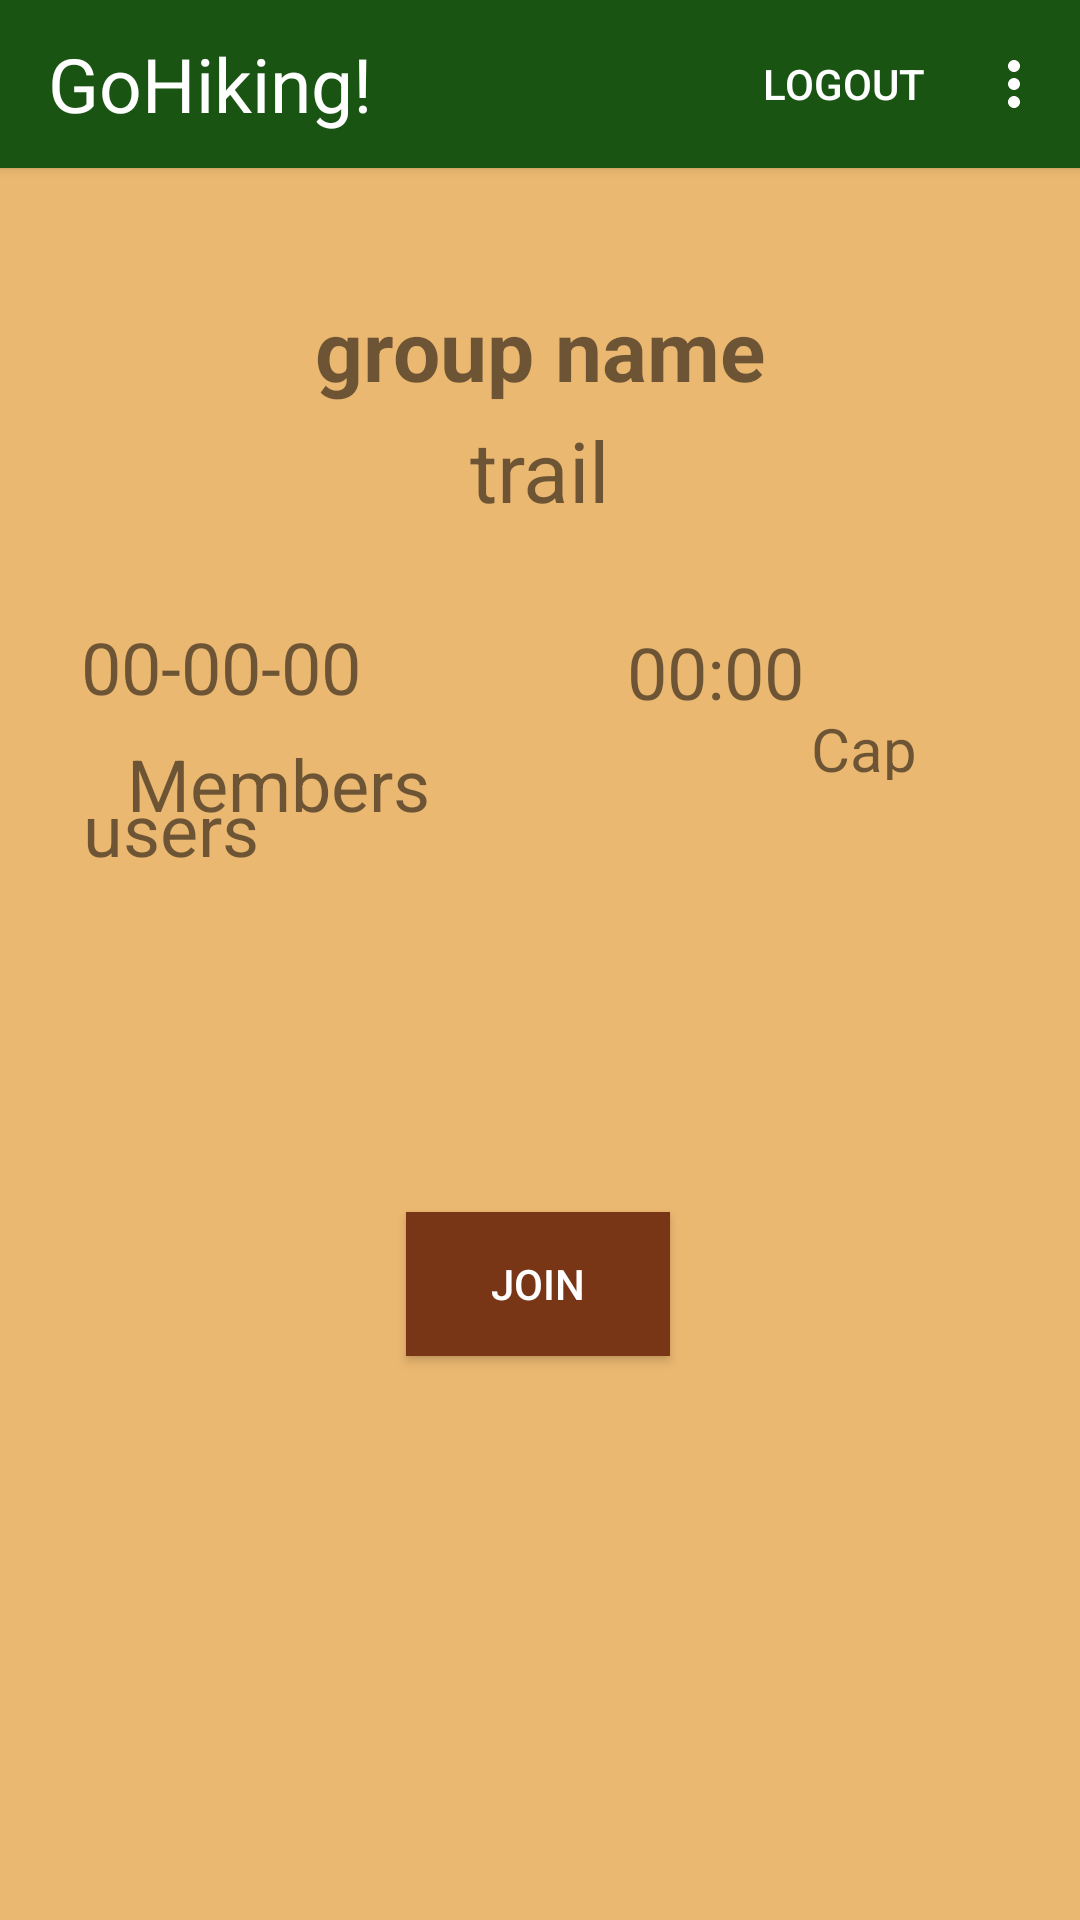

Write the Android layout XML for this screen, with the resource values it uses.
<!-- AndroidManifest.xml: application theme Theme.Project -->
<!-- res/layout/activity_group.xml -->
<?xml version="1.0" encoding="utf-8"?>
<androidx.constraintlayout.widget.ConstraintLayout xmlns:android="http://schemas.android.com/apk/res/android"
    xmlns:app="http://schemas.android.com/apk/res-auto"
    xmlns:tools="http://schemas.android.com/tools"
    android:id="@+id/main"
    android:layout_width="match_parent"
    android:layout_height="match_parent"
    tools:context=".GroupActivity"
    android:background="@color/sand">


    <androidx.appcompat.widget.Toolbar
        android:id="@+id/appbar"
        android:layout_width="match_parent"
        android:layout_height="wrap_content"
        android:background="@color/dark_green"
        android:elevation="@dimen/cardview_default_elevation"
        android:theme="@style/Theme.Project"
        app:layout_constraintEnd_toEndOf="parent"
        app:layout_constraintHorizontal_bias="0.0"
        app:layout_constraintStart_toStartOf="parent"
        app:layout_constraintTop_toTopOf="parent"
        app:menu="@menu/navbar"
        app:popupTheme="@style/ThemeOverlay.AppCompat.Light">

        <TextView
            android:layout_width="wrap_content"
            android:layout_height="wrap_content"
            android:layout_gravity="start"
            android:text="@string/app_name"
            android:textColor="@color/white"
            android:textSize="25sp" />

    </androidx.appcompat.widget.Toolbar>

    <TextView
        android:id="@+id/groupname"
        android:layout_width="wrap_content"
        android:layout_height="wrap_content"
        android:text="group name"
        android:textSize="28sp"
        android:textStyle="bold"
        app:layout_constraintBottom_toBottomOf="parent"
        app:layout_constraintEnd_toEndOf="parent"
        app:layout_constraintStart_toStartOf="parent"
        app:layout_constraintTop_toBottomOf="@id/appbar"
        app:layout_constraintVertical_bias="0.076" />

    <TextView
        android:id="@+id/trailname"
        android:layout_width="wrap_content"
        android:layout_height="wrap_content"
        android:text="trail"
        android:textSize="28sp"
        app:layout_constraintBottom_toBottomOf="parent"
        app:layout_constraintEnd_toEndOf="parent"
        app:layout_constraintStart_toStartOf="parent"
        app:layout_constraintTop_toBottomOf="@id/appbar"
        app:layout_constraintVertical_bias="0.15" />

    <TextView
        android:id="@+id/textView4"
        android:layout_width="173dp"
        android:layout_height="28dp"
        android:text="Members"
        android:textSize="24sp"
        app:layout_constraintBottom_toBottomOf="parent"
        app:layout_constraintEnd_toEndOf="parent"
        app:layout_constraintHorizontal_bias="0.226"
        app:layout_constraintStart_toStartOf="parent"
        app:layout_constraintTop_toBottomOf="@id/appbar"
        app:layout_constraintVertical_bias="0.34" />

    <TextView
        android:id="@+id/userlist"
        android:layout_width="306dp"
        android:layout_height="160dp"
        android:text="users"
        android:textSize="24sp"
        app:layout_constraintBottom_toBottomOf="parent"
        app:layout_constraintEnd_toEndOf="parent"
        app:layout_constraintHorizontal_bias="0.514"
        app:layout_constraintStart_toStartOf="parent"
        app:layout_constraintTop_toBottomOf="@id/appbar"
        app:layout_constraintVertical_bias="0.481" />

    <Button
        android:id="@+id/join_button"
        android:layout_width="wrap_content"
        android:layout_height="wrap_content"
        android:layout_marginBottom="188dp"
        android:background="@color/brown"
        android:text="JOIN"
        android:textColor="@color/white"
        app:layout_constraintBottom_toBottomOf="parent"
        app:layout_constraintEnd_toEndOf="parent"
        app:layout_constraintHorizontal_bias="0.498"
        app:layout_constraintStart_toStartOf="parent"
        app:layout_constraintVertical_bias="0.062" />

    <TextView
        android:id="@+id/capacity"
        android:layout_width="54dp"
        android:layout_height="24dp"
        android:textSize="20sp"
        android:text="Cap"
        app:layout_constraintBottom_toTopOf="@+id/userlist"
        app:layout_constraintEnd_toEndOf="parent"
        app:layout_constraintHorizontal_bias="0.607"
        app:layout_constraintStart_toEndOf="@+id/textView4"
        app:layout_constraintTop_toTopOf="parent"
        app:layout_constraintVertical_bias="1.0" />


    <TextView
        android:id="@+id/date"
        android:layout_width="153dp"
        android:layout_height="36dp"
        android:layout_marginTop="201dp"
        android:text="00-00-00"
        android:textSize="24sp"
        app:layout_constraintBottom_toBottomOf="parent"
        app:layout_constraintEnd_toStartOf="@+id/time"
        app:layout_constraintHorizontal_bias="0.485"
        app:layout_constraintStart_toStartOf="parent"
        app:layout_constraintTop_toTopOf="@+id/appbar"
        app:layout_constraintVertical_bias="0.012" />

    <TextView
        android:id="@+id/time"
        android:layout_width="wrap_content"
        android:layout_height="wrap_content"
        android:layout_marginTop="145dp"
        android:layout_marginEnd="92dp"
        android:text="00:00"
        android:textSize="24sp"
        app:layout_constraintBottom_toBottomOf="parent"
        app:layout_constraintEnd_toEndOf="parent"
        app:layout_constraintTop_toBottomOf="@+id/appbar"
        app:layout_constraintVertical_bias="0.016" />


</androidx.constraintlayout.widget.ConstraintLayout>
<!-- resources referenced by this layout -->
<resources>
  <color name="brown">#783617</color>
  <color name="dark_green">#1a5412</color>
  <color name="sand">#ebb871</color>
  <color name="white">#FFFFFFFF</color>
  <string name="app_name">GoHiking!</string>
  <style name="Theme.Project" parent="Base.Theme.Project" />
  <style name="Base.Theme.Project" parent="Theme.AppCompat.Light.NoActionBar">
          
          
          <item name="colorPrimary">@color/dark_green</item>
          <item name="colorControlNormal">@color/white</item>
          <item name="actionMenuTextColor">@color/white</item>
      </style>
</resources>
